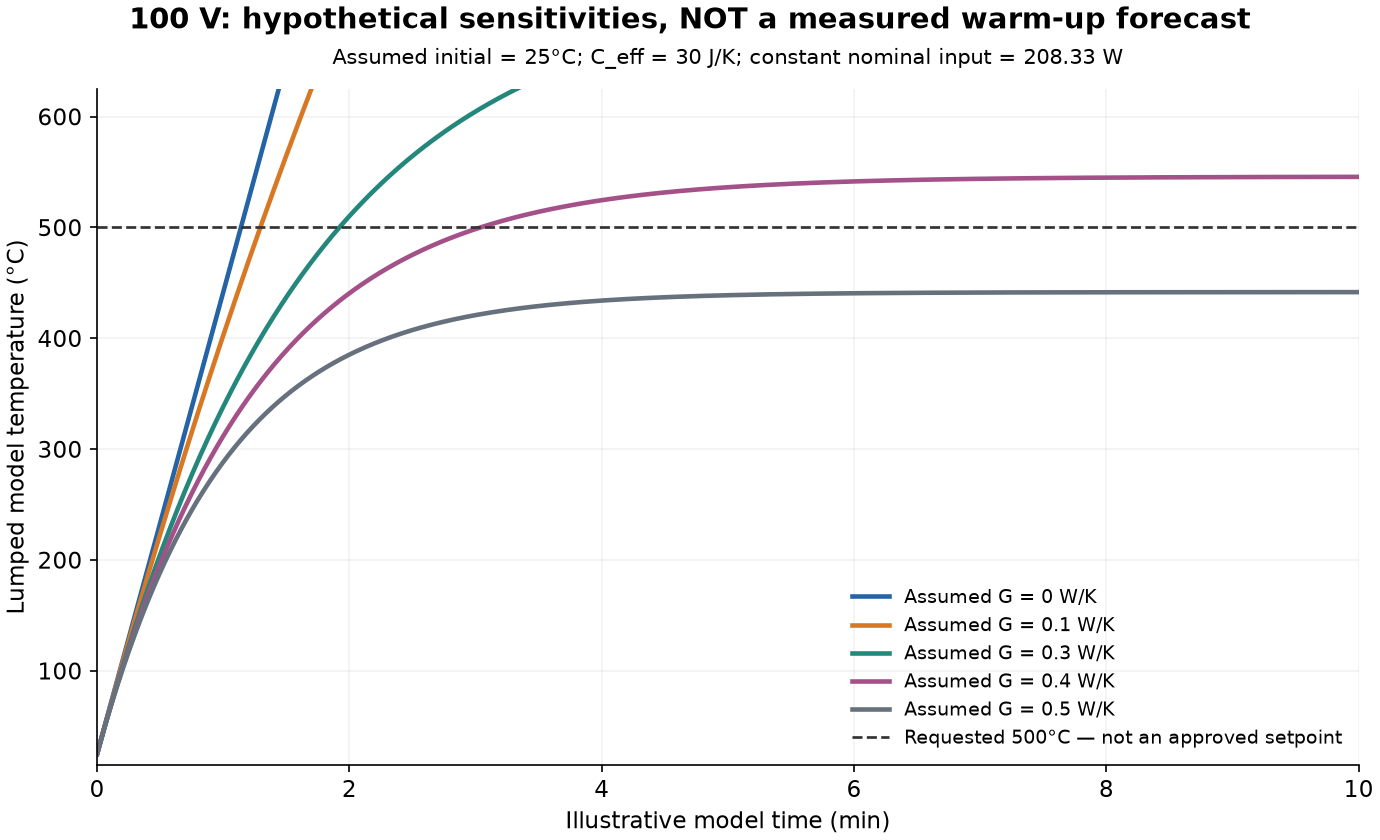

Data behind this chart, as committed beside it:
assumed_capacity_J_K, assumed_linear_loss_W_K, assumed_loss_at_target_W, model_equilibrium_C, model_time_to_target_s, reaches_in_finite_time
10, 0, 0, , 22.8, True
10, 0.1, 47.5, 2108, 25.88, True
10, 0.3, 142.5, 719.4, 38.4, True
10, 0.4, 190.0, 545.8, 60.76, True
10, 0.5, 237.5, 441.7, , False
30, 0, 0, , 68.4, True
30, 0.1, 47.5, 2108, 77.63, True
30, 0.3, 142.5, 719.4, 115.2, True
30, 0.4, 190.0, 545.8, 182.3, True
30, 0.5, 237.5, 441.7, , False
100, 0, 0, , 228.0, True
100, 0.1, 47.5, 2108, 258.8, True
100, 0.3, 142.5, 719.4, 384, True
100, 0.4, 190.0, 545.8, 607.6, True
100, 0.5, 237.5, 441.7, , False
